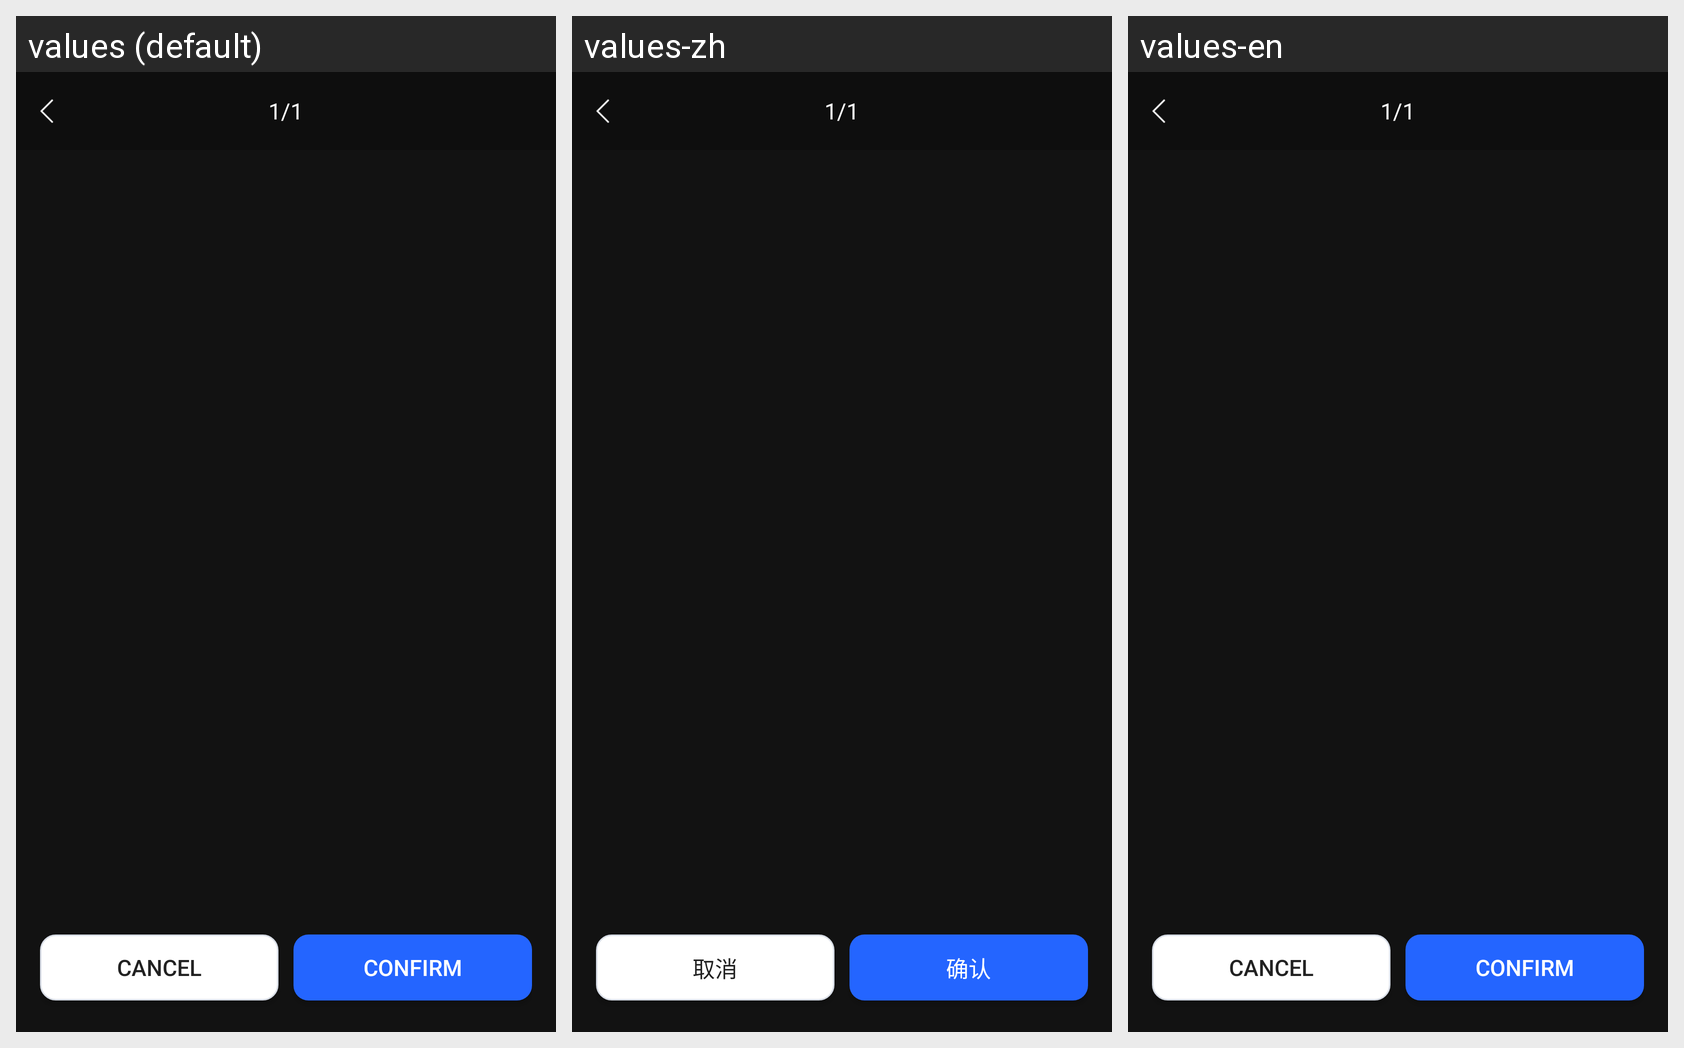

Locale-by-locale string values for the Android screen shown in this grid:
Android screen res/layout/activity_avatar_preview.xml rendered under 3 locales, left to right: values (default), values-zh, values-en. Device: Nexus 5 (rendered at 1080×1920; each locale shown at half size, 540×960, under a caption strip naming it); theme AppTheme.
Strings drawn on this screen, with the default value and each locale's value (text and hints the layout hard-codes, and strings that could not be matched under every locale, appear in the picture but are not listed):

avatar_cancel
  values: Cancel
  values-zh: 取消
  values-en: Cancel  [not translated; the default value is used]

avatar_confirm
  values: Confirm
  values-zh: 确认
  values-en: Confirm  [not translated; the default value is used]
